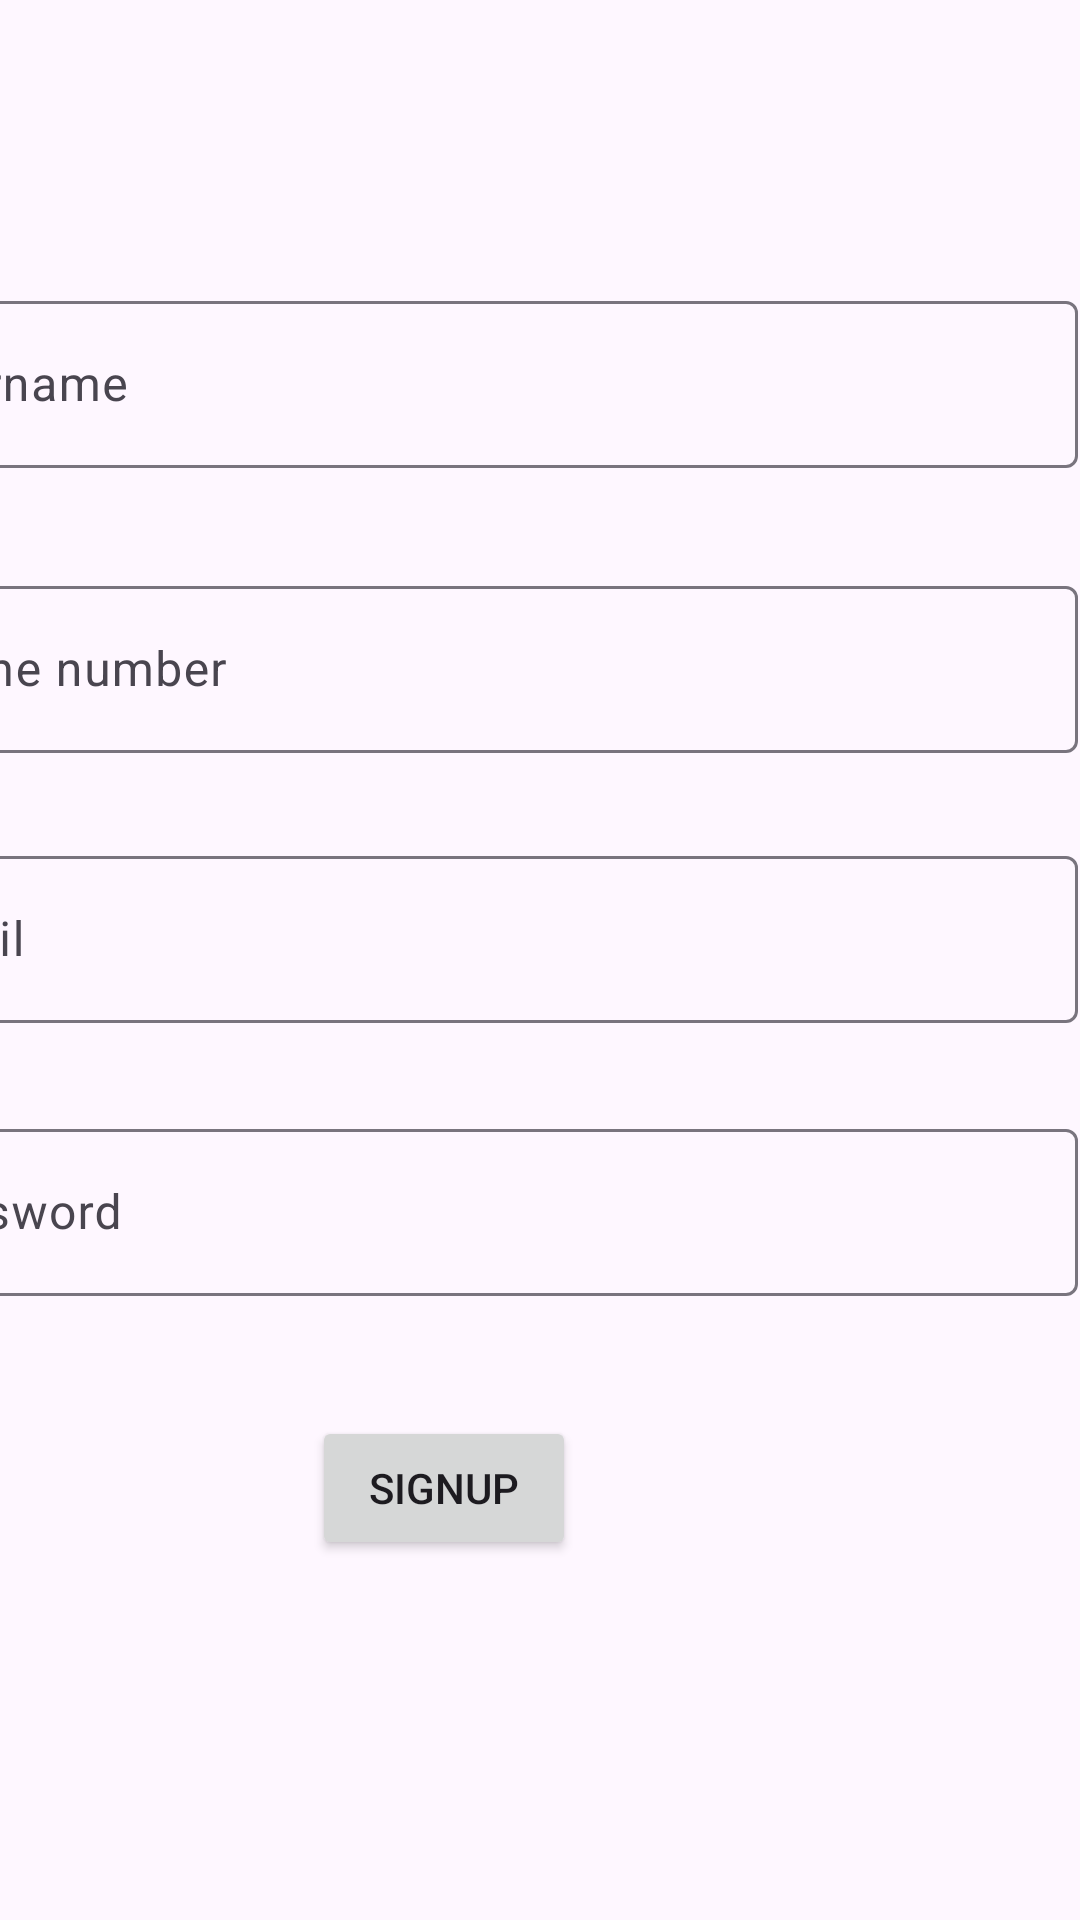

The Android layout XML behind this screen, and the referenced resources:
<!-- AndroidManifest.xml: application theme Theme.Bills -->
<!-- res/layout/activity_main.xml -->
<?xml version="1.0" encoding="utf-8"?>
<androidx.constraintlayout.widget.ConstraintLayout
    xmlns:android="http://schemas.android.com/apk/res/android"
    xmlns:tools="http://schemas.android.com/tools"
    xmlns:app="http://schemas.android.com/apk/res-auto"
    android:layout_width="match_parent"
    android:layout_height="match_parent"
    tools:context=".MainActivity">

    <com.google.android.material.textfield.TextInputLayout
        android:id="@+id/tilName"
        android:layout_width="409dp"
        android:layout_height="wrap_content"
        android:layout_marginEnd="1dp"
        android:layout_marginBottom="484dp"
        app:layout_constraintBottom_toBottomOf="parent"
        app:layout_constraintEnd_toEndOf="parent">

        <com.google.android.material.textfield.TextInputEditText
            android:id="@+id/etName"
            android:layout_width="match_parent"
            android:layout_height="wrap_content"
            android:hint="Username" />
    </com.google.android.material.textfield.TextInputLayout>

    <com.google.android.material.textfield.TextInputLayout
        android:id="@+id/tilPhone"
        android:layout_width="409dp"
        android:layout_height="wrap_content"
        android:layout_marginEnd="1dp"
        android:layout_marginBottom="389dp"
        app:layout_constraintBottom_toBottomOf="parent"
        app:layout_constraintEnd_toEndOf="parent">

        <com.google.android.material.textfield.TextInputEditText
            android:id="@+id/etPhone"
            android:layout_width="match_parent"
            android:layout_height="wrap_content"
            android:hint="Phone number" />
    </com.google.android.material.textfield.TextInputLayout>

    <com.google.android.material.textfield.TextInputLayout
        android:id="@+id/tilEmail"
        android:layout_width="409dp"
        android:layout_height="wrap_content"
        android:layout_marginEnd="1dp"
        android:layout_marginBottom="299dp"
        app:layout_constraintBottom_toBottomOf="parent"
        app:layout_constraintEnd_toEndOf="parent">

        <com.google.android.material.textfield.TextInputEditText
            android:id="@+id/etEmail"
            android:layout_width="match_parent"
            android:layout_height="wrap_content"
            android:hint="Email" />
    </com.google.android.material.textfield.TextInputLayout>

    <com.google.android.material.textfield.TextInputLayout
        android:id="@+id/tilPassword"
        android:layout_width="409dp"
        android:layout_height="wrap_content"
        android:layout_marginTop="30dp"
        android:layout_marginEnd="1dp"
        app:layout_constraintEnd_toEndOf="parent"
        app:layout_constraintTop_toBottomOf="@+id/tilEmail">

        <com.google.android.material.textfield.TextInputEditText
            android:id="@+id/etPassword"
            android:layout_width="match_parent"
            android:layout_height="wrap_content"
            android:hint="Password" />
    </com.google.android.material.textfield.TextInputLayout>

    <Button
        android:id="@+id/btnSignup"
        android:layout_width="wrap_content"
        android:layout_height="wrap_content"
        android:layout_marginTop="40dp"
        android:layout_marginEnd="168dp"
        android:text="Signup"
        app:layout_constraintEnd_toEndOf="parent"
        app:layout_constraintTop_toBottomOf="@+id/tilPassword" />
</androidx.constraintlayout.widget.ConstraintLayout>
<!-- resources referenced by this layout -->
<resources>
  <style name="Theme.Bills" parent="Base.Theme.Bills" />
  <style name="Base.Theme.Bills" parent="Theme.Material3.DayNight.NoActionBar">
          
          
      </style>
</resources>
